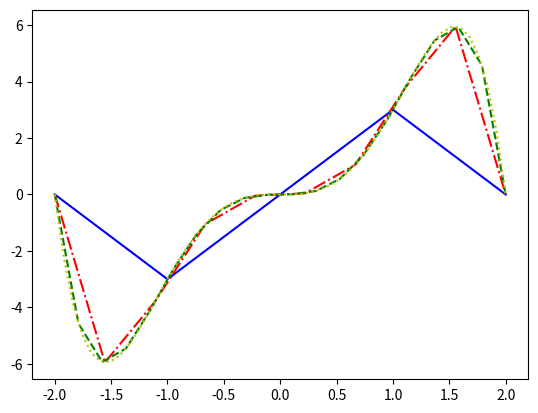

The matplotlib source for this figure:
import matplotlib.pyplot as plt
import numpy as np

def f(x):
    return 4*x**3 - x**5

format = ["-b", "-.r", "--g", ":y"]
antall_punkter = [5, 10, 20, 50]

for fo, p in zip(format, antall_punkter):
    x = np.linspace(-2, 2, p)
    plt.plot(x, f(x), fo) 
    
plt.show()
